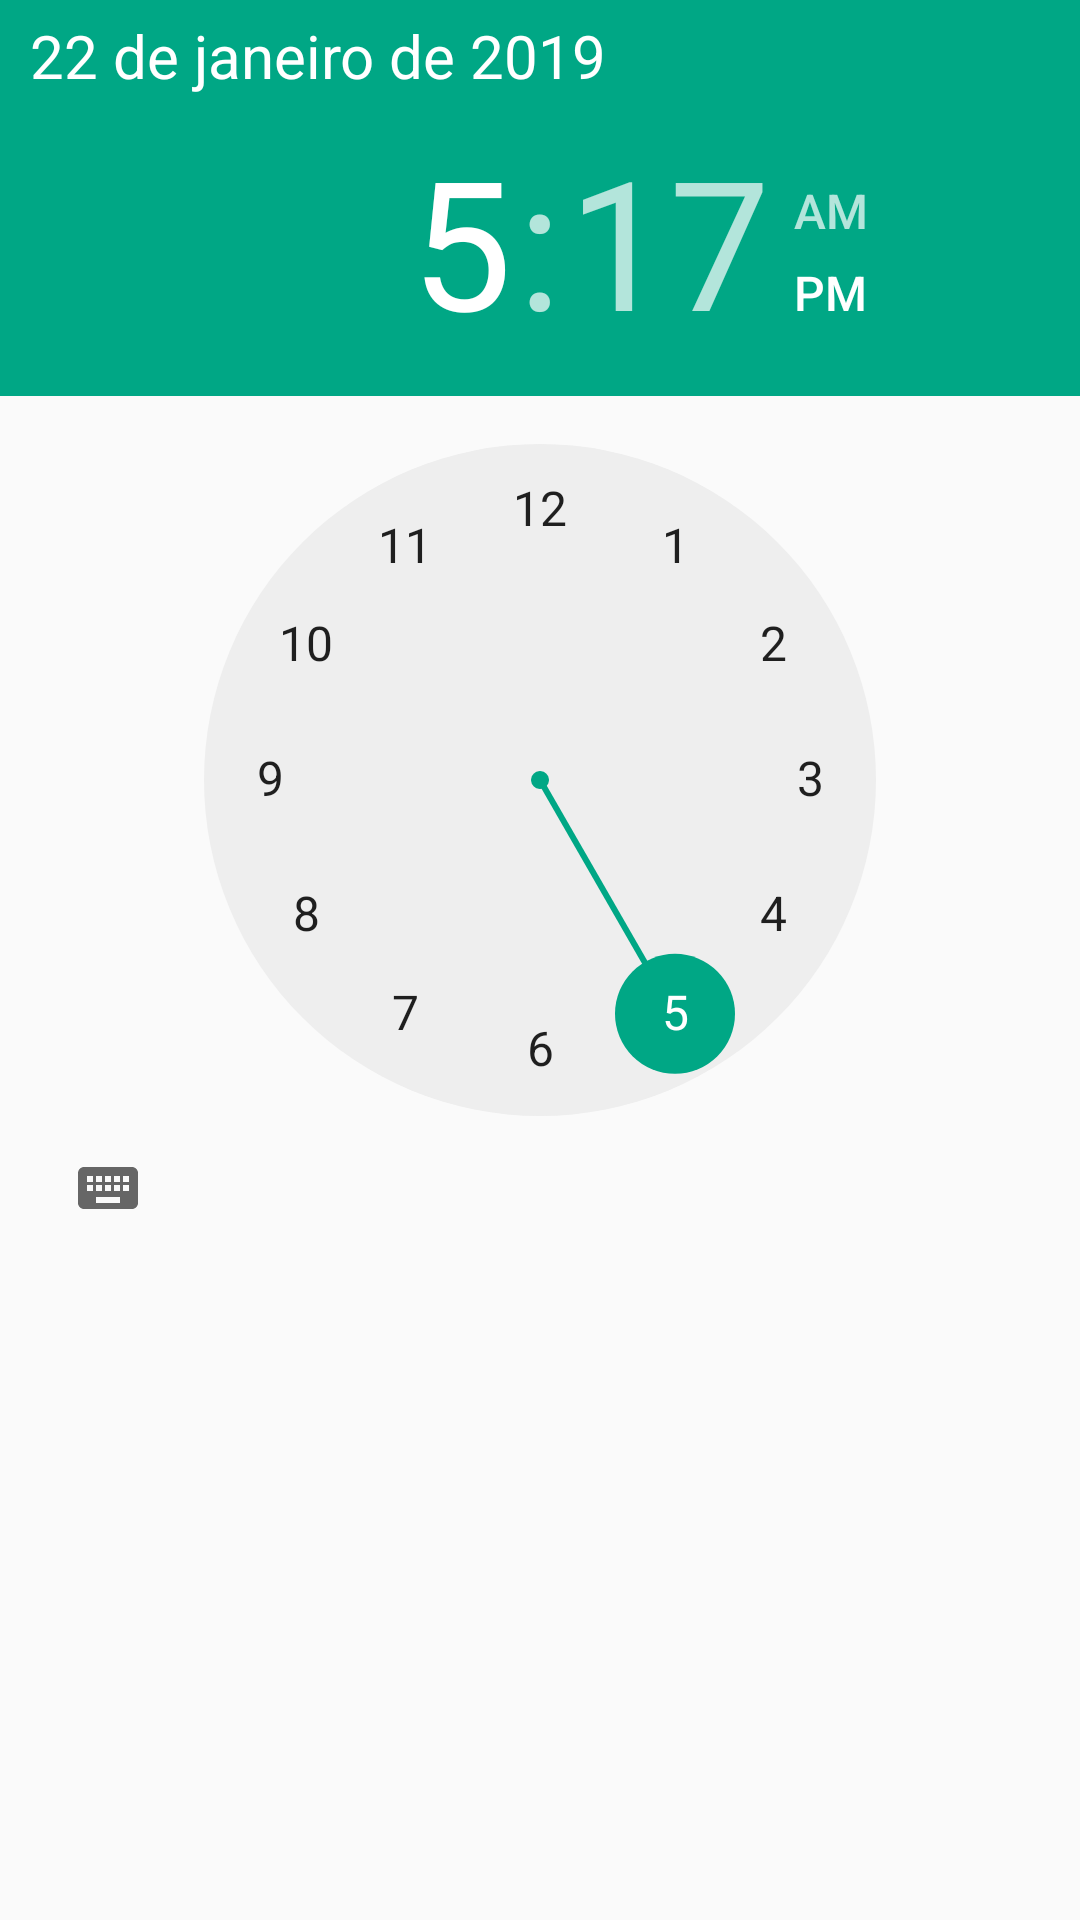

The Android layout XML behind this screen, and the referenced resources:
<!-- AndroidManifest.xml: application theme AppTheme -->
<!-- res/layout/layout_timepicker_fragment.xml -->
<?xml version="1.0" encoding="utf-8"?>
<LinearLayout xmlns:android="http://schemas.android.com/apk/res/android"
    android:orientation="vertical"
    android:layout_width="match_parent"
    android:layout_height="wrap_content">

    <TextView
        android:layout_width="match_parent"
        android:layout_height="wrap_content"
        android:textSize="20sp"
        android:text="22 de janeiro de 2019"
        android:textColor="@android:color/white"
        android:background="?attr/colorAccent"
        android:paddingTop="5dp"
        android:paddingStart="10dp"
        android:paddingEnd="10dp"
        android:id="@+id/txtDataTimepicker" />

    <TimePicker
        android:layout_width="match_parent"
        android:layout_height="wrap_content"
        android:id="@+id/timePicker" />
</LinearLayout>
<!-- resources referenced by this layout -->
<resources>
  <style name="AppTheme" parent="Theme.AppCompat.Light.DarkActionBar">
          
          <item name="colorPrimary">@color/colorPrimary</item>
          <item name="colorPrimaryDark">@color/colorPrimaryDark</item>
          <item name="colorAccent">@color/colorAccent</item>
      </style>
  <color name="colorPrimary">#3f51b5</color>
  <color name="colorPrimaryDark">#2E3988</color>
  <color name="colorAccent">#00A785</color>
</resources>
